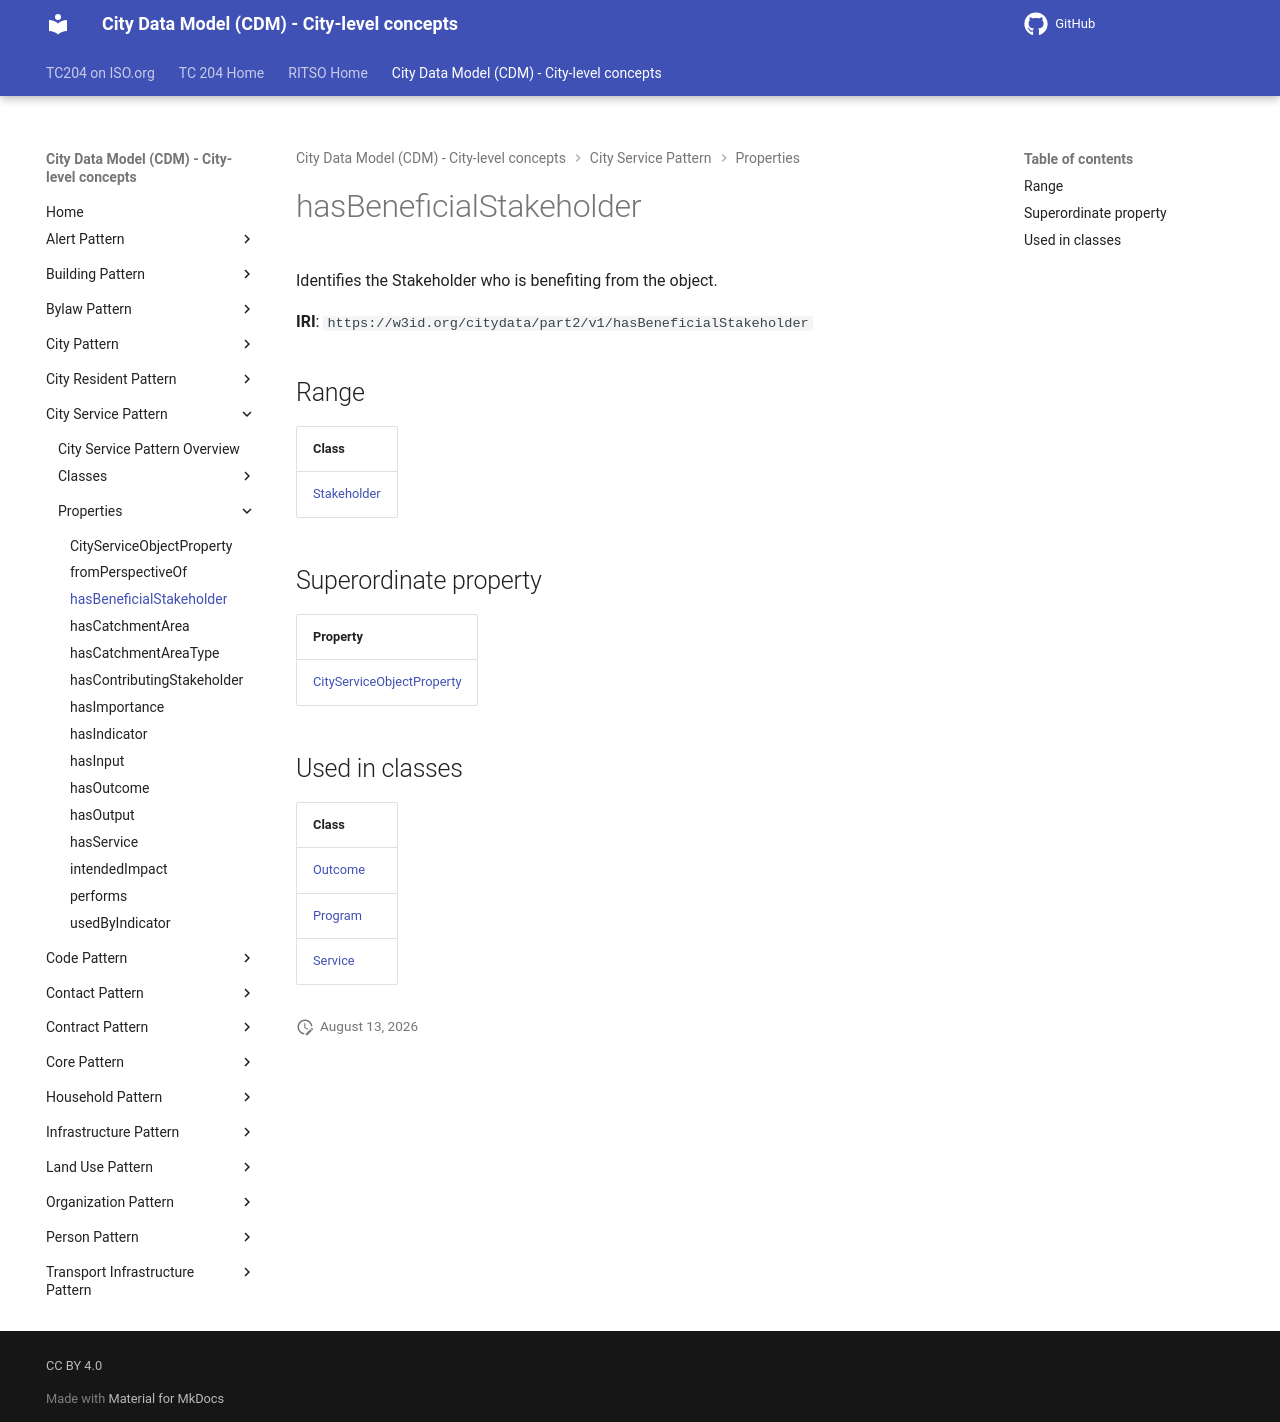

repository: ISO-TC204/ontology-cdm-p2 · page: v1.3.2-alpha.1/properties/hasBeneficialStakeholder/index.html · generator: mkdocs

# hasBeneficialStakeholder

Identifies the Stakeholder who is benefiting from the object.

**IRI**: `https://w3id.org/citydata/part2/v1/hasBeneficialStakeholder`

## Range

| Class |
|-------|
| [Stakeholder](../classes/Stakeholder.md) |

## Superordinate property

| Property |
|-------|
| [CityServiceObjectProperty](CityServiceObjectProperty.md) |

## Used in classes

| Class |
|-------|
| [Outcome](../classes/Outcome.md) |
| [Program](../classes/Program.md) |
| [Service](../classes/Service.md) |
